8-way image classification set "imgs_others" from GitHub (yujeong0/Auto_painting_program); label vocabulary: apple, avocado, carrot, cherry, flower, leaf, shellfish, tomato.

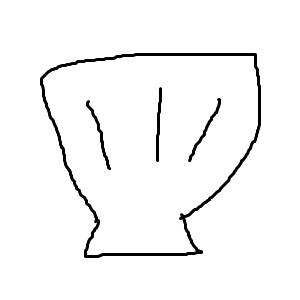
Label: shellfish

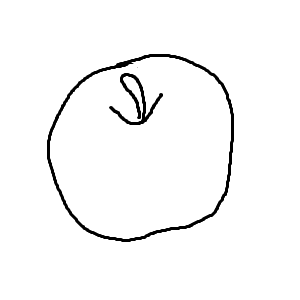
Label: apple

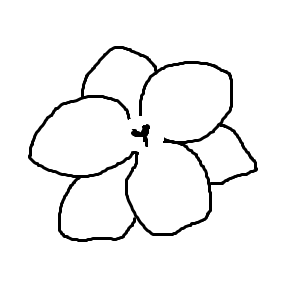
Label: flower

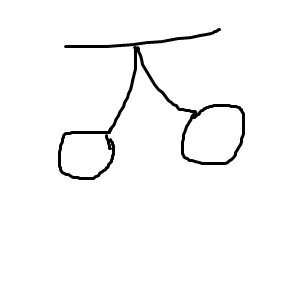
Label: cherry

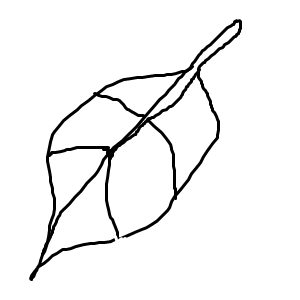
Label: leaf

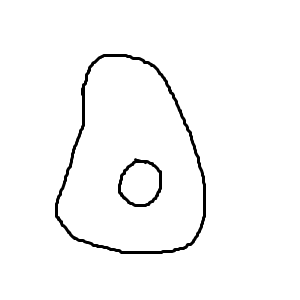
Label: avocado
